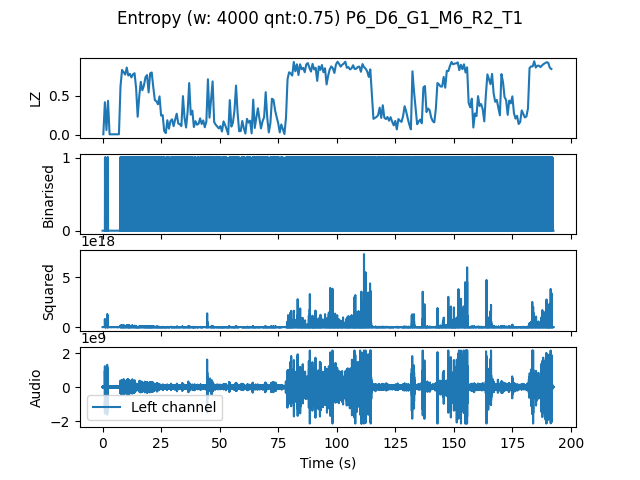

Data behind this chart, as committed beside it:
, t0, LZ, CTW
mean, 1155254, 0.471, 0.5179
0.0, 0.0, 0.005983, 0.0006453
0.6667, 0.6667, 0.4158, 0.4849
1.333, 1.333, 0.05983, 0.07831
2.0, 2.0, 0.4338, 2.197
2.667, 2.667, 0.005983, 0.0006453
3.333, 3.333, 0.005983, 0.0006453
4.0, 4.0, 0.005983, 0.0006453
4.667, 4.667, 0.005983, 0.0006453
5.333, 5.333, 0.005983, 0.0006453
6.0, 6.0, 0.005983, 0.0006453
6.667, 6.667, 0.005983, 0.0006453
7.333, 7.333, 0.6192, 0.7386
8.0, 8.0, 0.8286, 0.819
8.667, 8.667, 0.7987, 0.7994
9.333, 9.333, 0.7688, 0.7735
10.0, 10.0, 0.8585, 0.827
10.67, 10.67, 0.7568, 0.7956
11.33, 11.33, 0.7778, 0.7921
12.0, 12.0, 0.7329, 0.765
12.67, 12.67, 0.7718, 0.8001
13.33, 13.33, 0.7868, 0.8014
14.0, 14.0, 0.5953, 0.568
14.67, 14.67, 0.2303, 0.2193
15.33, 15.33, 0.4906, 0.6421
16.0, 16.0, 0.6761, 0.6914
16.67, 16.67, 0.5684, 0.5737
17.33, 17.33, 0.6282, 0.6844
18.0, 18.0, 0.7359, 0.7434
18.67, 18.67, 0.7628, 0.8006
19.33, 19.33, 0.5415, 0.5491
20.0, 20.0, 0.7838, 0.7732
20.67, 20.67, 0.7957, 0.7795
21.33, 21.33, 0.6073, 0.608
22.0, 22.0, 0.4427, 0.4392
22.67, 22.67, 0.4278, 0.5622
23.33, 23.33, 0.3889, 0.4164
24.0, 24.0, 0.4906, 0.5495
24.67, 24.67, 0.2453, 0.3412
25.33, 25.33, 0.2513, 0.2672
26.0, 26.0, 0.04786, 0.04323
26.67, 26.67, 0.02094, 0.01086
27.33, 27.33, 0.1855, 0.1941
28.0, 28.0, 0.07778, 0.09241
28.67, 28.67, 0.1735, 0.2424
29.33, 29.33, 0.1974, 0.1883
30.0, 30.0, 0.1107, 0.1567
30.67, 30.67, 0.1944, 0.248
31.33, 31.33, 0.2692, 0.2924
32.0, 32.0, 0.1436, 0.1257
32.67, 32.67, 0.1346, 0.1324
33.33, 33.33, 0.1107, 0.0909
34.0, 34.0, 0.4936, 0.52
34.67, 34.67, 0.2184, 0.2149
35.33, 35.33, 0.09273, 0.08641
36.0, 36.0, 0.2991, 0.4848
36.67, 36.67, 0.6611, 0.6544
37.33, 37.33, 0.2573, 0.2515
38.0, 38.0, 0.3081, 0.2935
38.67, 38.67, 0.09872, 0.1678
... 229 more rows
